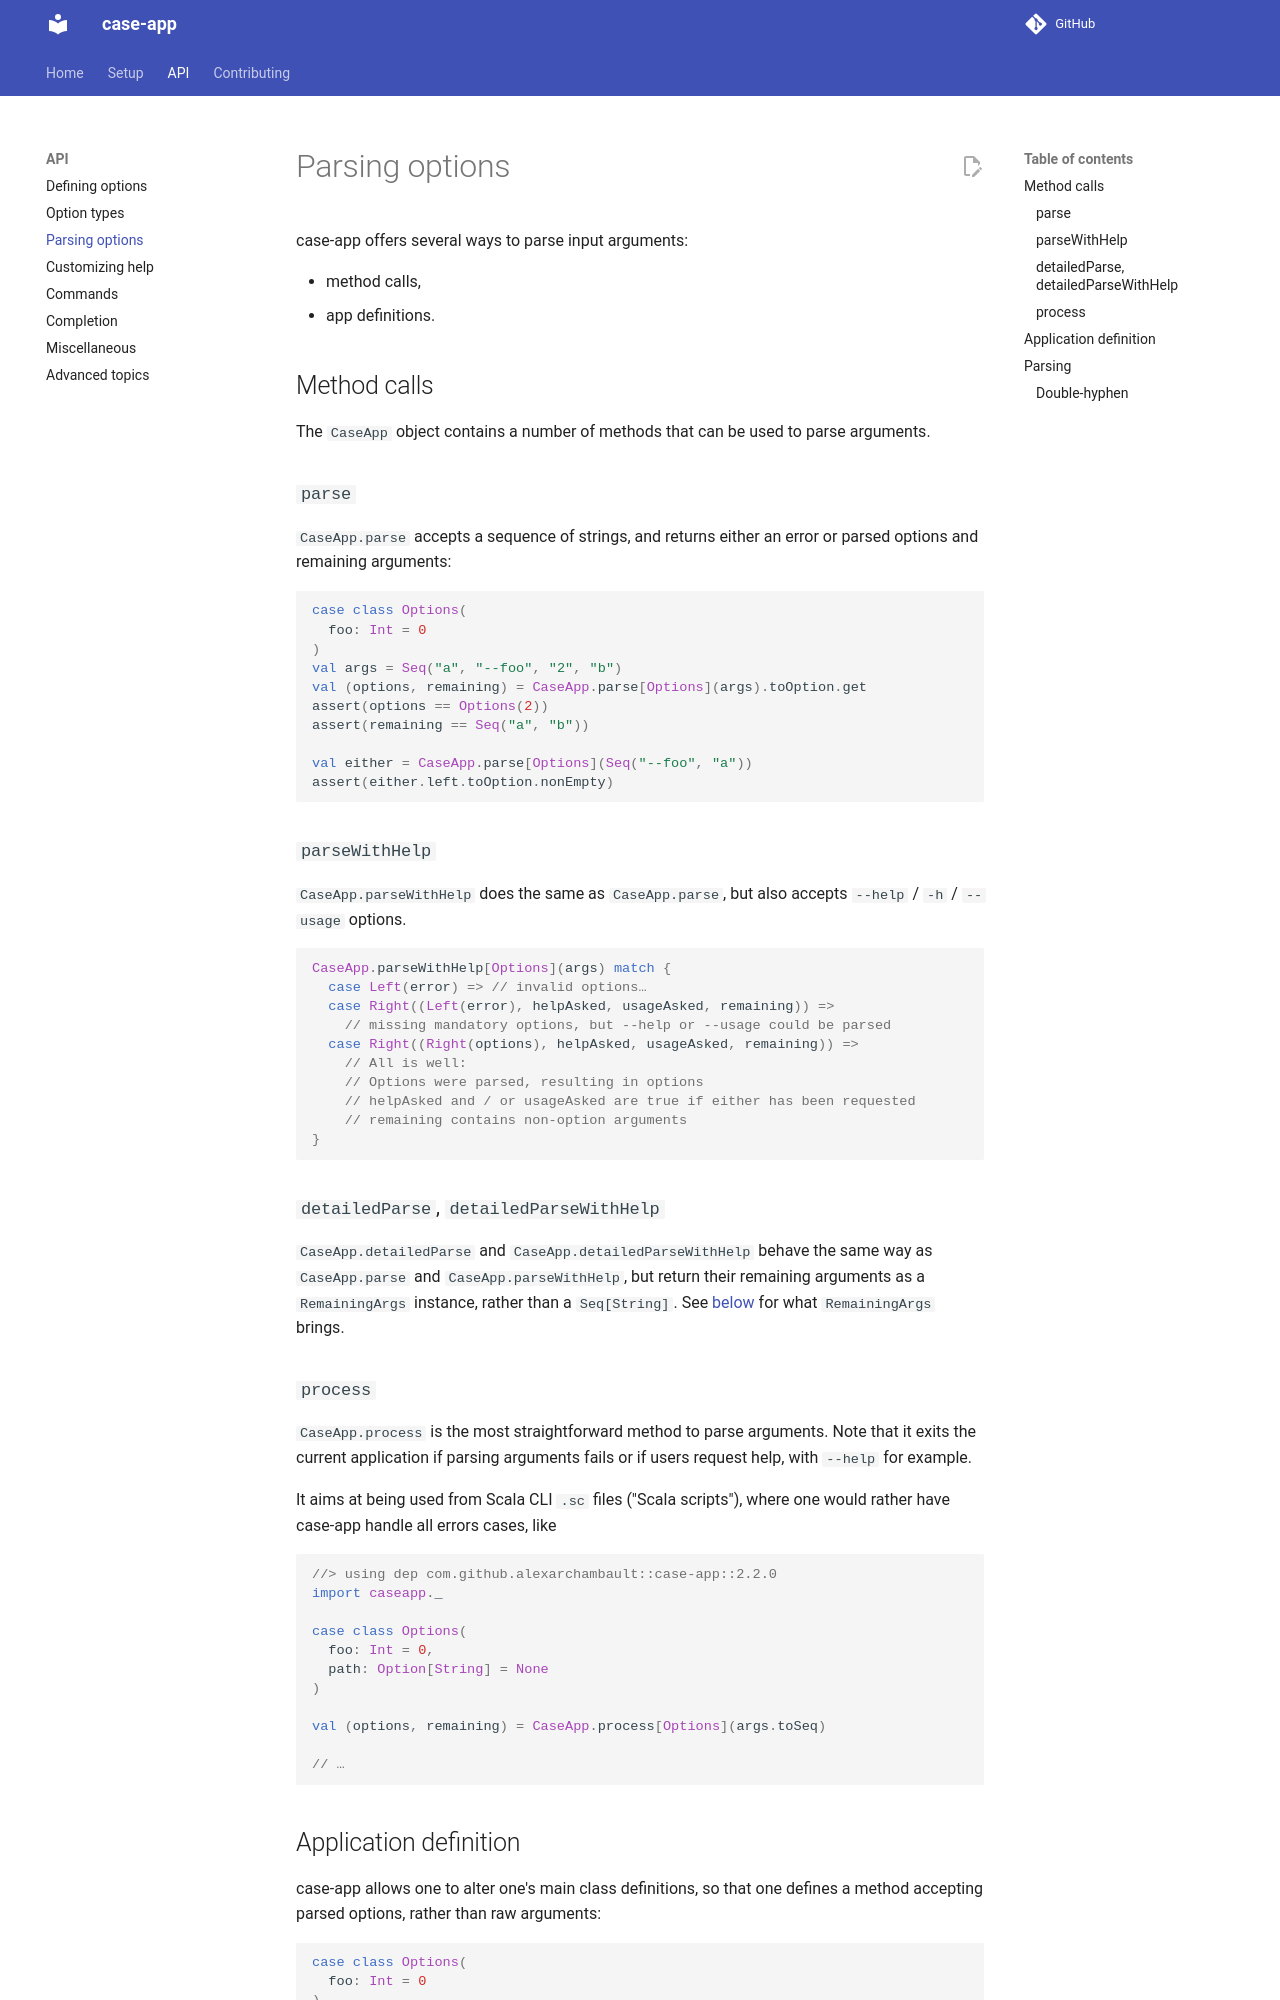

repository: alexarchambault/case-app · page: parse/index.html · generator: mkdocs

# Parsing options

case-app offers several ways to parse input arguments:

- method calls,
- app definitions.

## Method calls

The `CaseApp` object contains a number of methods that can be used to parse arguments.

### `parse`

```scala mdoc:invisible:reset
import caseapp._
```

`CaseApp.parse` accepts a sequence of strings, and returns either an error or
parsed options and remaining arguments:
```scala mdoc:silent
case class Options(
  foo: Int = 0
)
val args = Seq("a", "--foo", "2", "b")
val (options, remaining) = CaseApp.parse[Options](args).toOption.get
assert(options == Options(2))
assert(remaining == Seq("a", "b"))

val either = CaseApp.parse[Options](Seq("--foo", "a"))
assert(either.left.toOption.nonEmpty)
```

### `parseWithHelp`

`CaseApp.parseWithHelp` does the same as `CaseApp.parse`, but also accepts
`--help` / `-h` / `--usage` options.

```scala mdoc:silent
CaseApp.parseWithHelp[Options](args) match {
  case Left(error) => // invalid options…
  case Right((Left(error), helpAsked, usageAsked, remaining)) =>
    // missing mandatory options, but --help or --usage could be parsed
  case Right((Right(options), helpAsked, usageAsked, remaining)) =>
    // All is well:
    // Options were parsed, resulting in options
    // helpAsked and / or usageAsked are true if either has been requested
    // remaining contains non-option arguments
}
```

### `detailedParse`, `detailedParseWithHelp`

`CaseApp.detailedParse` and `CaseApp.detailedParseWithHelp` behave the same way
as `CaseApp.parse` and `CaseApp.parseWithHelp`, but return their remaining arguments
as a `RemainingArgs` instance, rather than a `Seq[String]`. See [below](#double-hyphen)
for what `RemainingArgs` brings.

### `process`

`CaseApp.process` is the most straightforward method to parse arguments. Note that
it exits the current application if parsing arguments fails or if users request
help, with `--help` for example.

```scala mdoc:reset:invisible
val args = Array("a")
```

It aims at being used from Scala CLI `.sc` files ("Scala scripts"), where one
would rather have case-app handle all errors cases, like
```scala mdoc:silent
//> using dep com.github.alexarchambault::case-app::@VERSION@
import caseapp._

case class Options(
  foo: Int = 0,
  path: Option[String] = None
)

val (options, remaining) = CaseApp.process[Options](args.toSeq)

// …
```
